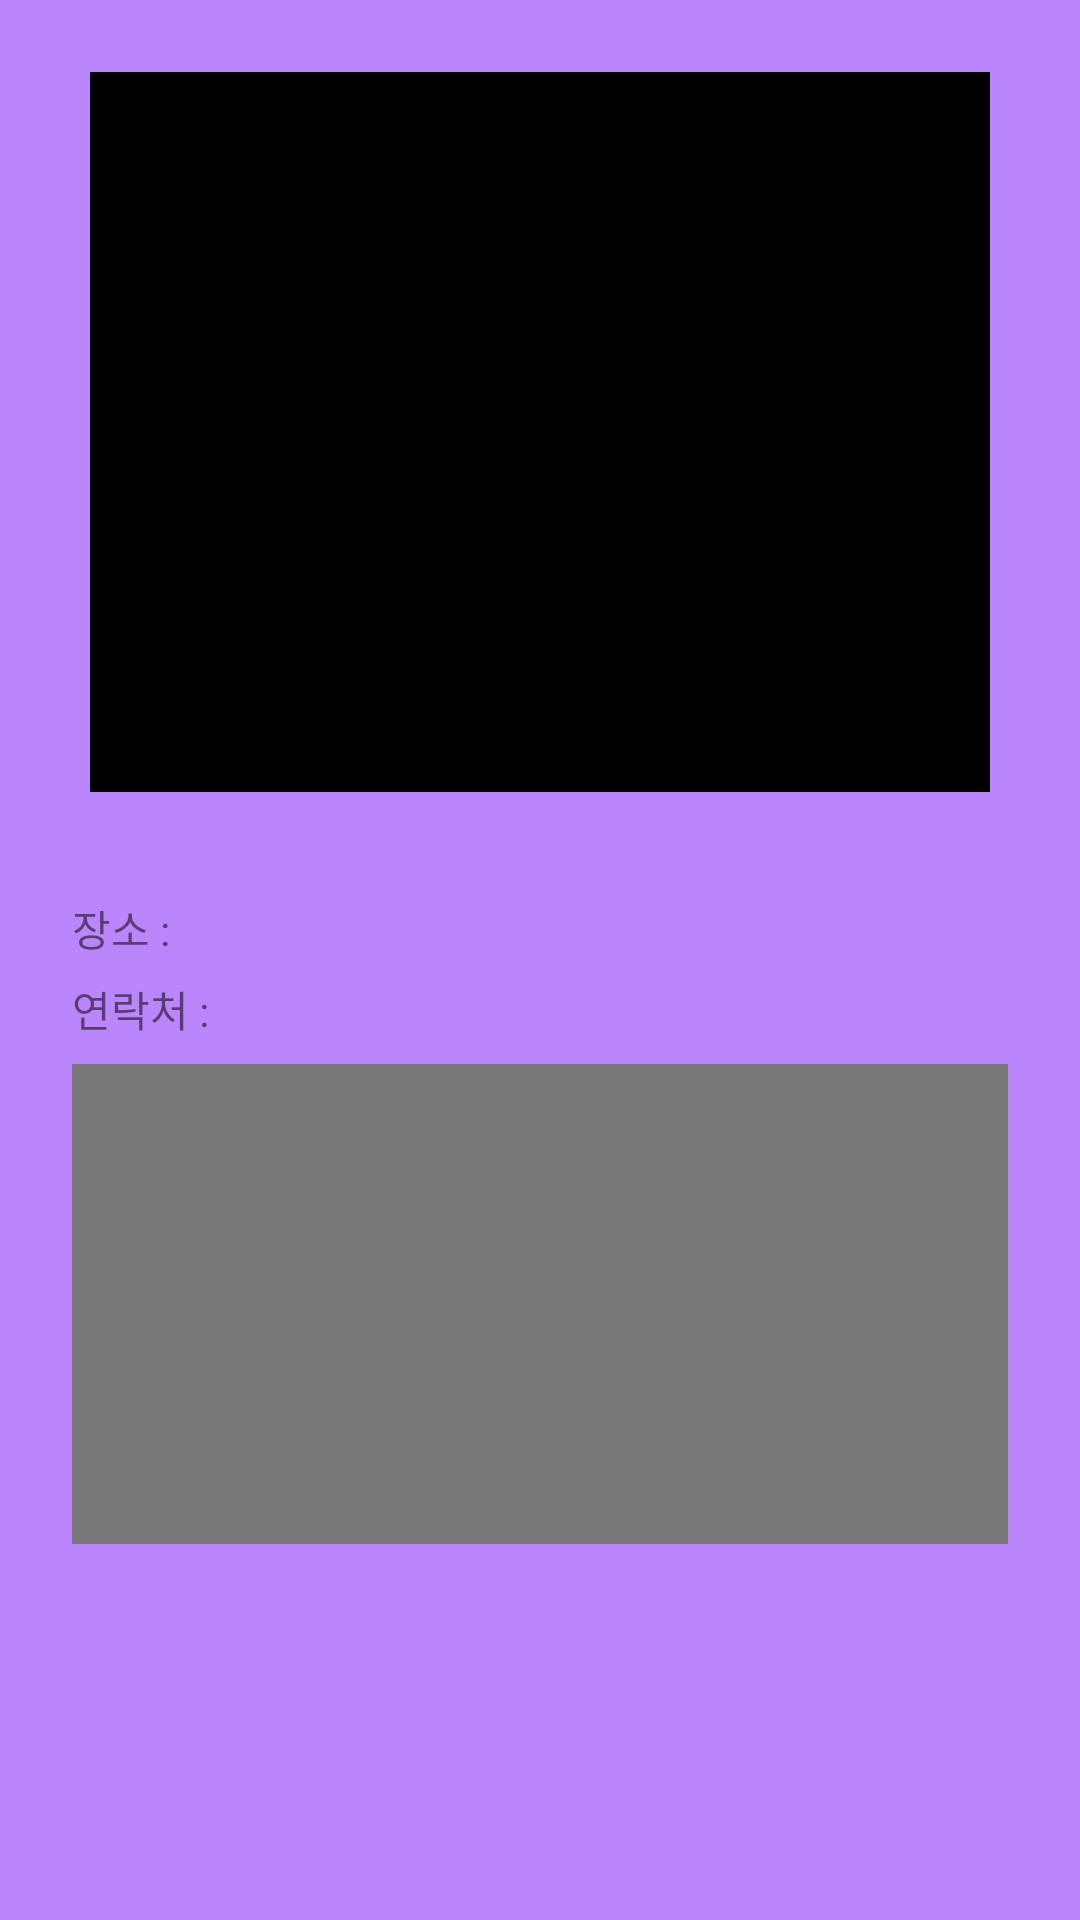

This screen was rendered from an Android layout file. Write that file and the resources it references.
<!-- AndroidManifest.xml: application theme Theme.StudyMoa -->
<!-- res/layout/dialog_detail_study.xml -->
<?xml version="1.0" encoding="utf-8"?>
<LinearLayout xmlns:android="http://schemas.android.com/apk/res/android"
    android:orientation="vertical"
    android:layout_margin="24dp"
    android:background="@color/purple_200"
    android:padding="24dp"
    android:layout_gravity="center"
    android:layout_width="340dp"
    android:layout_height="560dp">
    <ImageView
        android:id="@+id/iv"
        android:layout_gravity="center"
        android:layout_width="300dp"
        android:layout_height="240dp"
        android:background="@color/black"
        />
    <LinearLayout
        android:orientation="vertical"
        android:layout_width="match_parent"
        android:layout_height="match_parent"
        android:layout_marginVertical="8dp">

        <TextView
            android:layout_width="wrap_content"
            android:layout_height="wrap_content"
            android:id="@+id/tv_title"
            android:layout_alignParentTop="true"
            android:layout_alignParentLeft="true"
            android:layout_marginBottom="8dp"
            />

        <LinearLayout
            android:layout_width="wrap_content"
            android:layout_height="wrap_content"
            android:layout_marginBottom="8dp"
            android:orientation="horizontal">

            <TextView
                android:layout_width="wrap_content"
                android:layout_height="match_parent"
                android:layout_below="@id/tv_title"
                android:layout_alignParentLeft="true"
                android:text="장소 : " />
         <TextView
             android:layout_width="wrap_content"
             android:layout_height="wrap_content"
             android:id="@+id/tv_address"/>
        </LinearLayout>

         <LinearLayout
             android:layout_width="wrap_content"
             android:layout_height="wrap_content"
             android:orientation="horizontal"
             android:layout_marginBottom="8dp"
             >


                  <TextView
                      android:layout_below="@id/tv_address"
                      android:layout_width="wrap_content"
                      android:layout_height="wrap_content"
                      android:layout_alignParentLeft="true"
                      android:text="연락처 : "/>
                  <TextView
                      android:layout_width="wrap_content"
                      android:layout_height="wrap_content"
                      android:id="@+id/tv_phone_number"/>

         </LinearLayout>

         <TextView
             android:layout_below="@id/tv_phone_number"
             android:layout_width="match_parent"
             android:layout_height="160dp"
             android:background="#777"
             android:padding="8dp"
             android:id="@+id/tv_description"/>

    </LinearLayout>
</LinearLayout>
<!-- resources referenced by this layout -->
<resources>
  <color name="black">#FF000000</color>
  <color name="purple_200">#FFBB86FC</color>
  <style name="Theme.StudyMoa" parent="Theme.MaterialComponents.DayNight.NoActionBar">
          
          <item name="colorPrimary">@color/purple_500</item>
          <item name="colorPrimaryVariant">@color/purple_700</item>
          <item name="colorOnPrimary">@color/white</item>
          
          <item name="colorSecondary">@color/teal_200</item>
          <item name="colorSecondaryVariant">@color/teal_700</item>
          <item name="colorOnSecondary">@color/black</item>
          
          <item name="android:statusBarColor" tools:targetApi="l">?attr/colorPrimaryVariant</item>
          
      </style>
  <color name="purple_500">#FF6200EE</color>
  <color name="purple_700">#FF3700B3</color>
  <color name="white">#FFFFFFFF</color>
  <color name="teal_200">#FF03DAC5</color>
  <color name="teal_700">#FF018786</color>
</resources>
